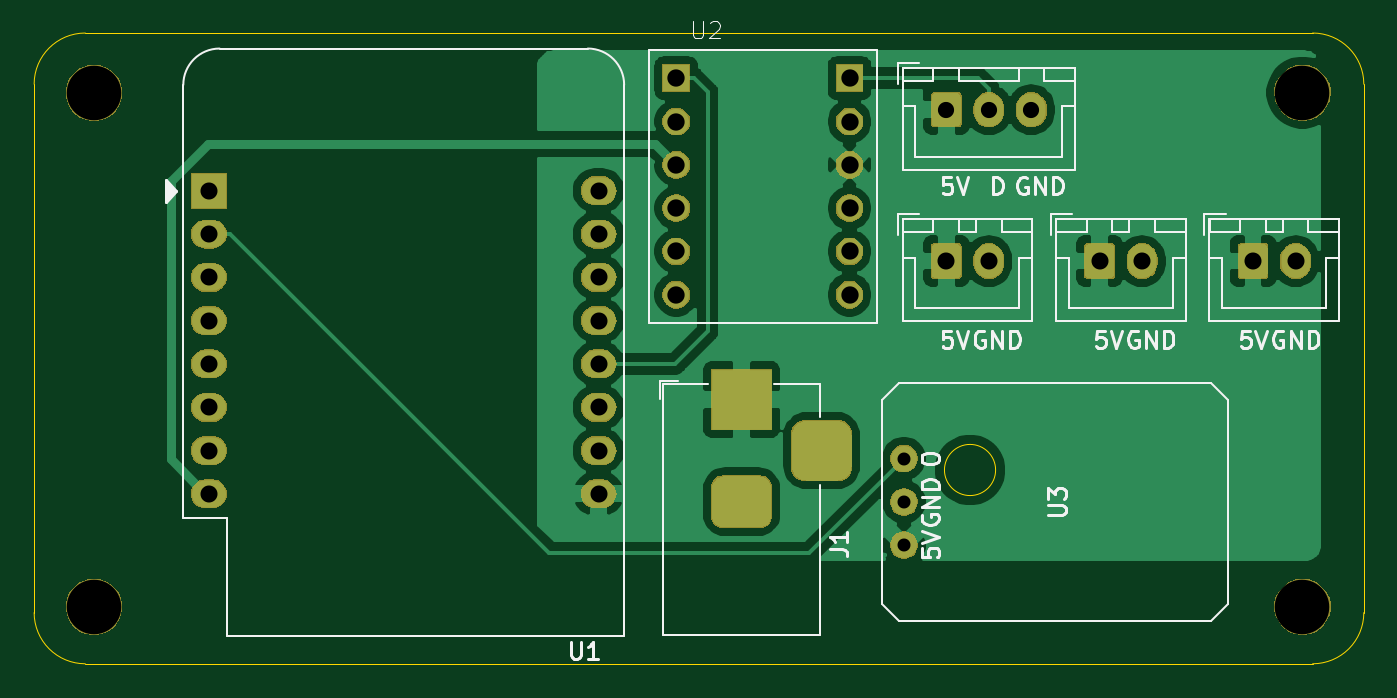
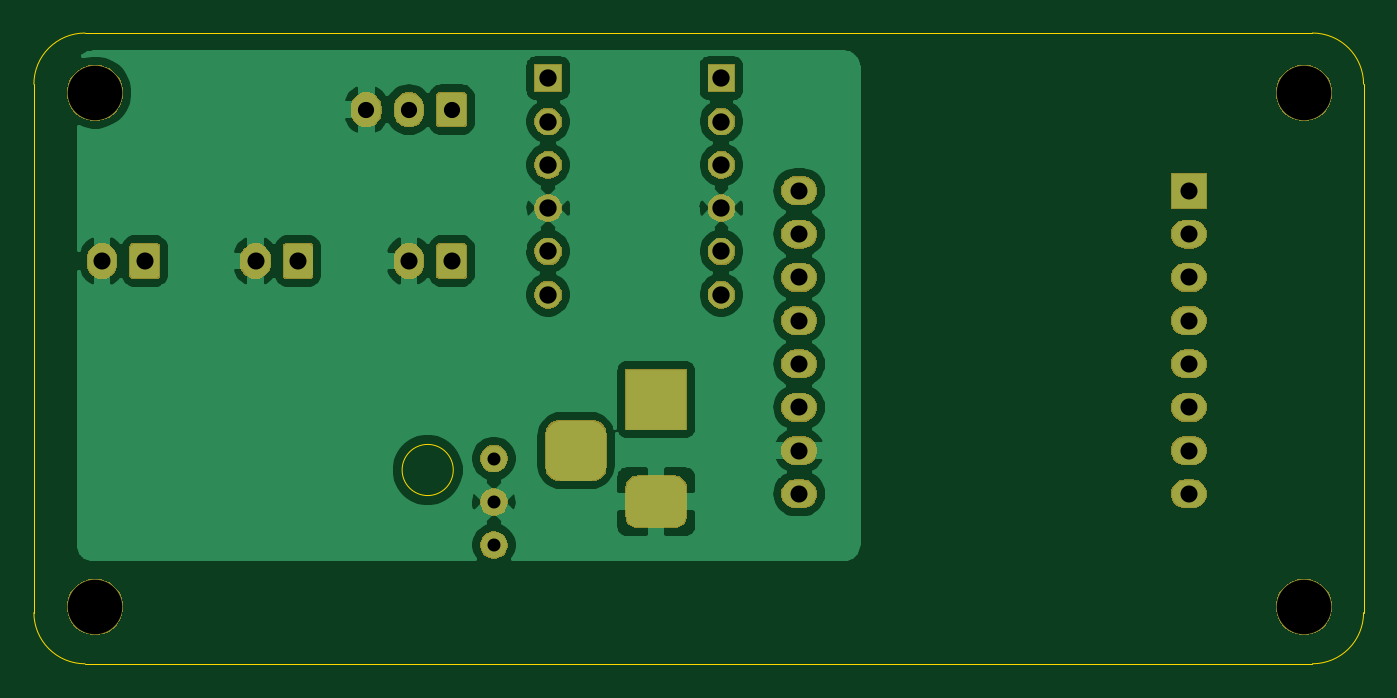
Circuit board: 10 layer files. Board 78.0 x 37.0 mm.
- bottom_copper: Nanoleafs-B_Cu.gbr (68449 bytes)
- bottom_mask: Nanoleafs-B_Mask.gbr (41923 bytes)
- paste: Nanoleafs-B_Paste.gbr (491 bytes)
- bottom_silk: Nanoleafs-B_SilkS.gbr (492 bytes)
- outline: Nanoleafs-Edge_Cuts.gbr (1040 bytes)
- top_copper: Nanoleafs-F_Cu.gbr (68620 bytes)
- top_mask: Nanoleafs-F_Mask.gbr (41923 bytes)
- paste: Nanoleafs-F_Paste.gbr (491 bytes)
- top_silk: Nanoleafs-F_SilkS.gbr (15808 bytes)
- drill: Nanoleafs.drl (1030 bytes)

=== bottom_copper: Nanoleafs-B_Cu.gbr (68449 bytes, source omitted) ===
=== bottom_mask: Nanoleafs-B_Mask.gbr (41923 bytes, source omitted) ===
=== paste: Nanoleafs-B_Paste.gbr ===
G04 #@! TF.GenerationSoftware,KiCad,Pcbnew,(5.1.5)-3*
G04 #@! TF.CreationDate,2021-02-16T20:40:51+01:00*
G04 #@! TF.ProjectId,Nanoleafs,4e616e6f-6c65-4616-9673-2e6b69636164,rev?*
G04 #@! TF.SameCoordinates,Original*
G04 #@! TF.FileFunction,Paste,Bot*
G04 #@! TF.FilePolarity,Positive*
%FSLAX46Y46*%
G04 Gerber Fmt 4.6, Leading zero omitted, Abs format (unit mm)*
G04 Created by KiCad (PCBNEW (5.1.5)-3) date 2021-02-16 20:40:51*
%MOMM*%
%LPD*%
G04 APERTURE LIST*
G04 APERTURE END LIST*
M02*

=== bottom_silk: Nanoleafs-B_SilkS.gbr ===
G04 #@! TF.GenerationSoftware,KiCad,Pcbnew,(5.1.5)-3*
G04 #@! TF.CreationDate,2021-02-16T20:40:51+01:00*
G04 #@! TF.ProjectId,Nanoleafs,4e616e6f-6c65-4616-9673-2e6b69636164,rev?*
G04 #@! TF.SameCoordinates,Original*
G04 #@! TF.FileFunction,Legend,Bot*
G04 #@! TF.FilePolarity,Positive*
%FSLAX46Y46*%
G04 Gerber Fmt 4.6, Leading zero omitted, Abs format (unit mm)*
G04 Created by KiCad (PCBNEW (5.1.5)-3) date 2021-02-16 20:40:51*
%MOMM*%
%LPD*%
G04 APERTURE LIST*
G04 APERTURE END LIST*
M02*

=== outline: Nanoleafs-Edge_Cuts.gbr ===
G04 #@! TF.GenerationSoftware,KiCad,Pcbnew,(5.1.5)-3*
G04 #@! TF.CreationDate,2021-02-16T20:40:51+01:00*
G04 #@! TF.ProjectId,Nanoleafs,4e616e6f-6c65-4616-9673-2e6b69636164,rev?*
G04 #@! TF.SameCoordinates,Original*
G04 #@! TF.FileFunction,Profile,NP*
%FSLAX46Y46*%
G04 Gerber Fmt 4.6, Leading zero omitted, Abs format (unit mm)*
G04 Created by KiCad (PCBNEW (5.1.5)-3) date 2021-02-16 20:40:51*
%MOMM*%
%LPD*%
G04 APERTURE LIST*
%ADD10C,0.050000*%
G04 APERTURE END LIST*
D10*
X88400000Y-42631967D02*
G75*
G03X88400000Y-42631967I-1500000J0D01*
G01*
X32000000Y-51000000D02*
X32000000Y-20000000D01*
X107000000Y-54000000D02*
X35000000Y-54000000D01*
X110000000Y-20000000D02*
X110000000Y-51000000D01*
X35000000Y-17000000D02*
X107000000Y-17000000D01*
X107000000Y-17000000D02*
G75*
G02X110000000Y-20000000I0J-3000000D01*
G01*
X110000000Y-51000000D02*
G75*
G02X107000000Y-54000000I-3000000J0D01*
G01*
X35000000Y-54000000D02*
G75*
G02X32000000Y-51000000I0J3000000D01*
G01*
X32000000Y-20000000D02*
G75*
G02X35000000Y-17000000I3000000J0D01*
G01*
M02*

=== top_copper: Nanoleafs-F_Cu.gbr (68620 bytes, source omitted) ===
=== top_mask: Nanoleafs-F_Mask.gbr (41923 bytes, source omitted) ===
=== paste: Nanoleafs-F_Paste.gbr ===
G04 #@! TF.GenerationSoftware,KiCad,Pcbnew,(5.1.5)-3*
G04 #@! TF.CreationDate,2021-02-16T20:40:51+01:00*
G04 #@! TF.ProjectId,Nanoleafs,4e616e6f-6c65-4616-9673-2e6b69636164,rev?*
G04 #@! TF.SameCoordinates,Original*
G04 #@! TF.FileFunction,Paste,Top*
G04 #@! TF.FilePolarity,Positive*
%FSLAX46Y46*%
G04 Gerber Fmt 4.6, Leading zero omitted, Abs format (unit mm)*
G04 Created by KiCad (PCBNEW (5.1.5)-3) date 2021-02-16 20:40:51*
%MOMM*%
%LPD*%
G04 APERTURE LIST*
G04 APERTURE END LIST*
M02*

=== top_silk: Nanoleafs-F_SilkS.gbr (15808 bytes, source omitted) ===
=== drill: Nanoleafs.drl ===
M48
; DRILL file {KiCad (5.1.5)-3} date 16/02/2021 20:41:05
; FORMAT={-:-/ absolute / metric / decimal}
; #@! TF.CreationDate,2021-02-16T20:41:05+01:00
; #@! TF.GenerationSoftware,Kicad,Pcbnew,(5.1.5)-3
FMAT,2
METRIC
T1C0.762
T2C0.950
T3C1.000
T4C1.016
T5C3.200
%
G90
G05
T1
X83.02Y-41.96
X83.02Y-44.5
X83.02Y-47.04
T2
X85.5Y-21.5
X88.0Y-21.5
X90.5Y-21.5
T3
X94.5Y-30.375
X97.0Y-30.375
X42.25Y-26.25
X42.25Y-28.79
X42.25Y-31.33
X42.25Y-33.87
X42.25Y-36.41
X42.25Y-38.95
X42.25Y-41.49
X42.25Y-44.03
X65.11Y-26.25
X65.11Y-28.79
X65.11Y-31.33
X65.11Y-33.87
X65.11Y-36.41
X65.11Y-38.95
X65.11Y-41.49
X65.11Y-44.03
X103.5Y-30.375
X106.0Y-30.375
X85.5Y-30.375
X88.0Y-30.375
T4
X69.67Y-19.65
X69.67Y-22.19
X69.67Y-24.73
X69.67Y-27.27
X69.67Y-29.81
X69.67Y-32.35
X79.83Y-19.65
X79.83Y-22.19
X79.83Y-24.73
X79.83Y-27.27
X79.83Y-29.81
X79.83Y-32.35
T5
X35.5Y-20.5
X106.4Y-50.65
X35.5Y-50.65
X106.4Y-20.5
T3
G00X72.5Y-38.5
M15
G01X74.5Y-38.5
M16
G05
G00X72.5Y-44.5
M15
G01X74.5Y-44.5
M16
G05
G00X78.2Y-42.5
M15
G01X78.2Y-40.5
M16
G05
T0
M30

